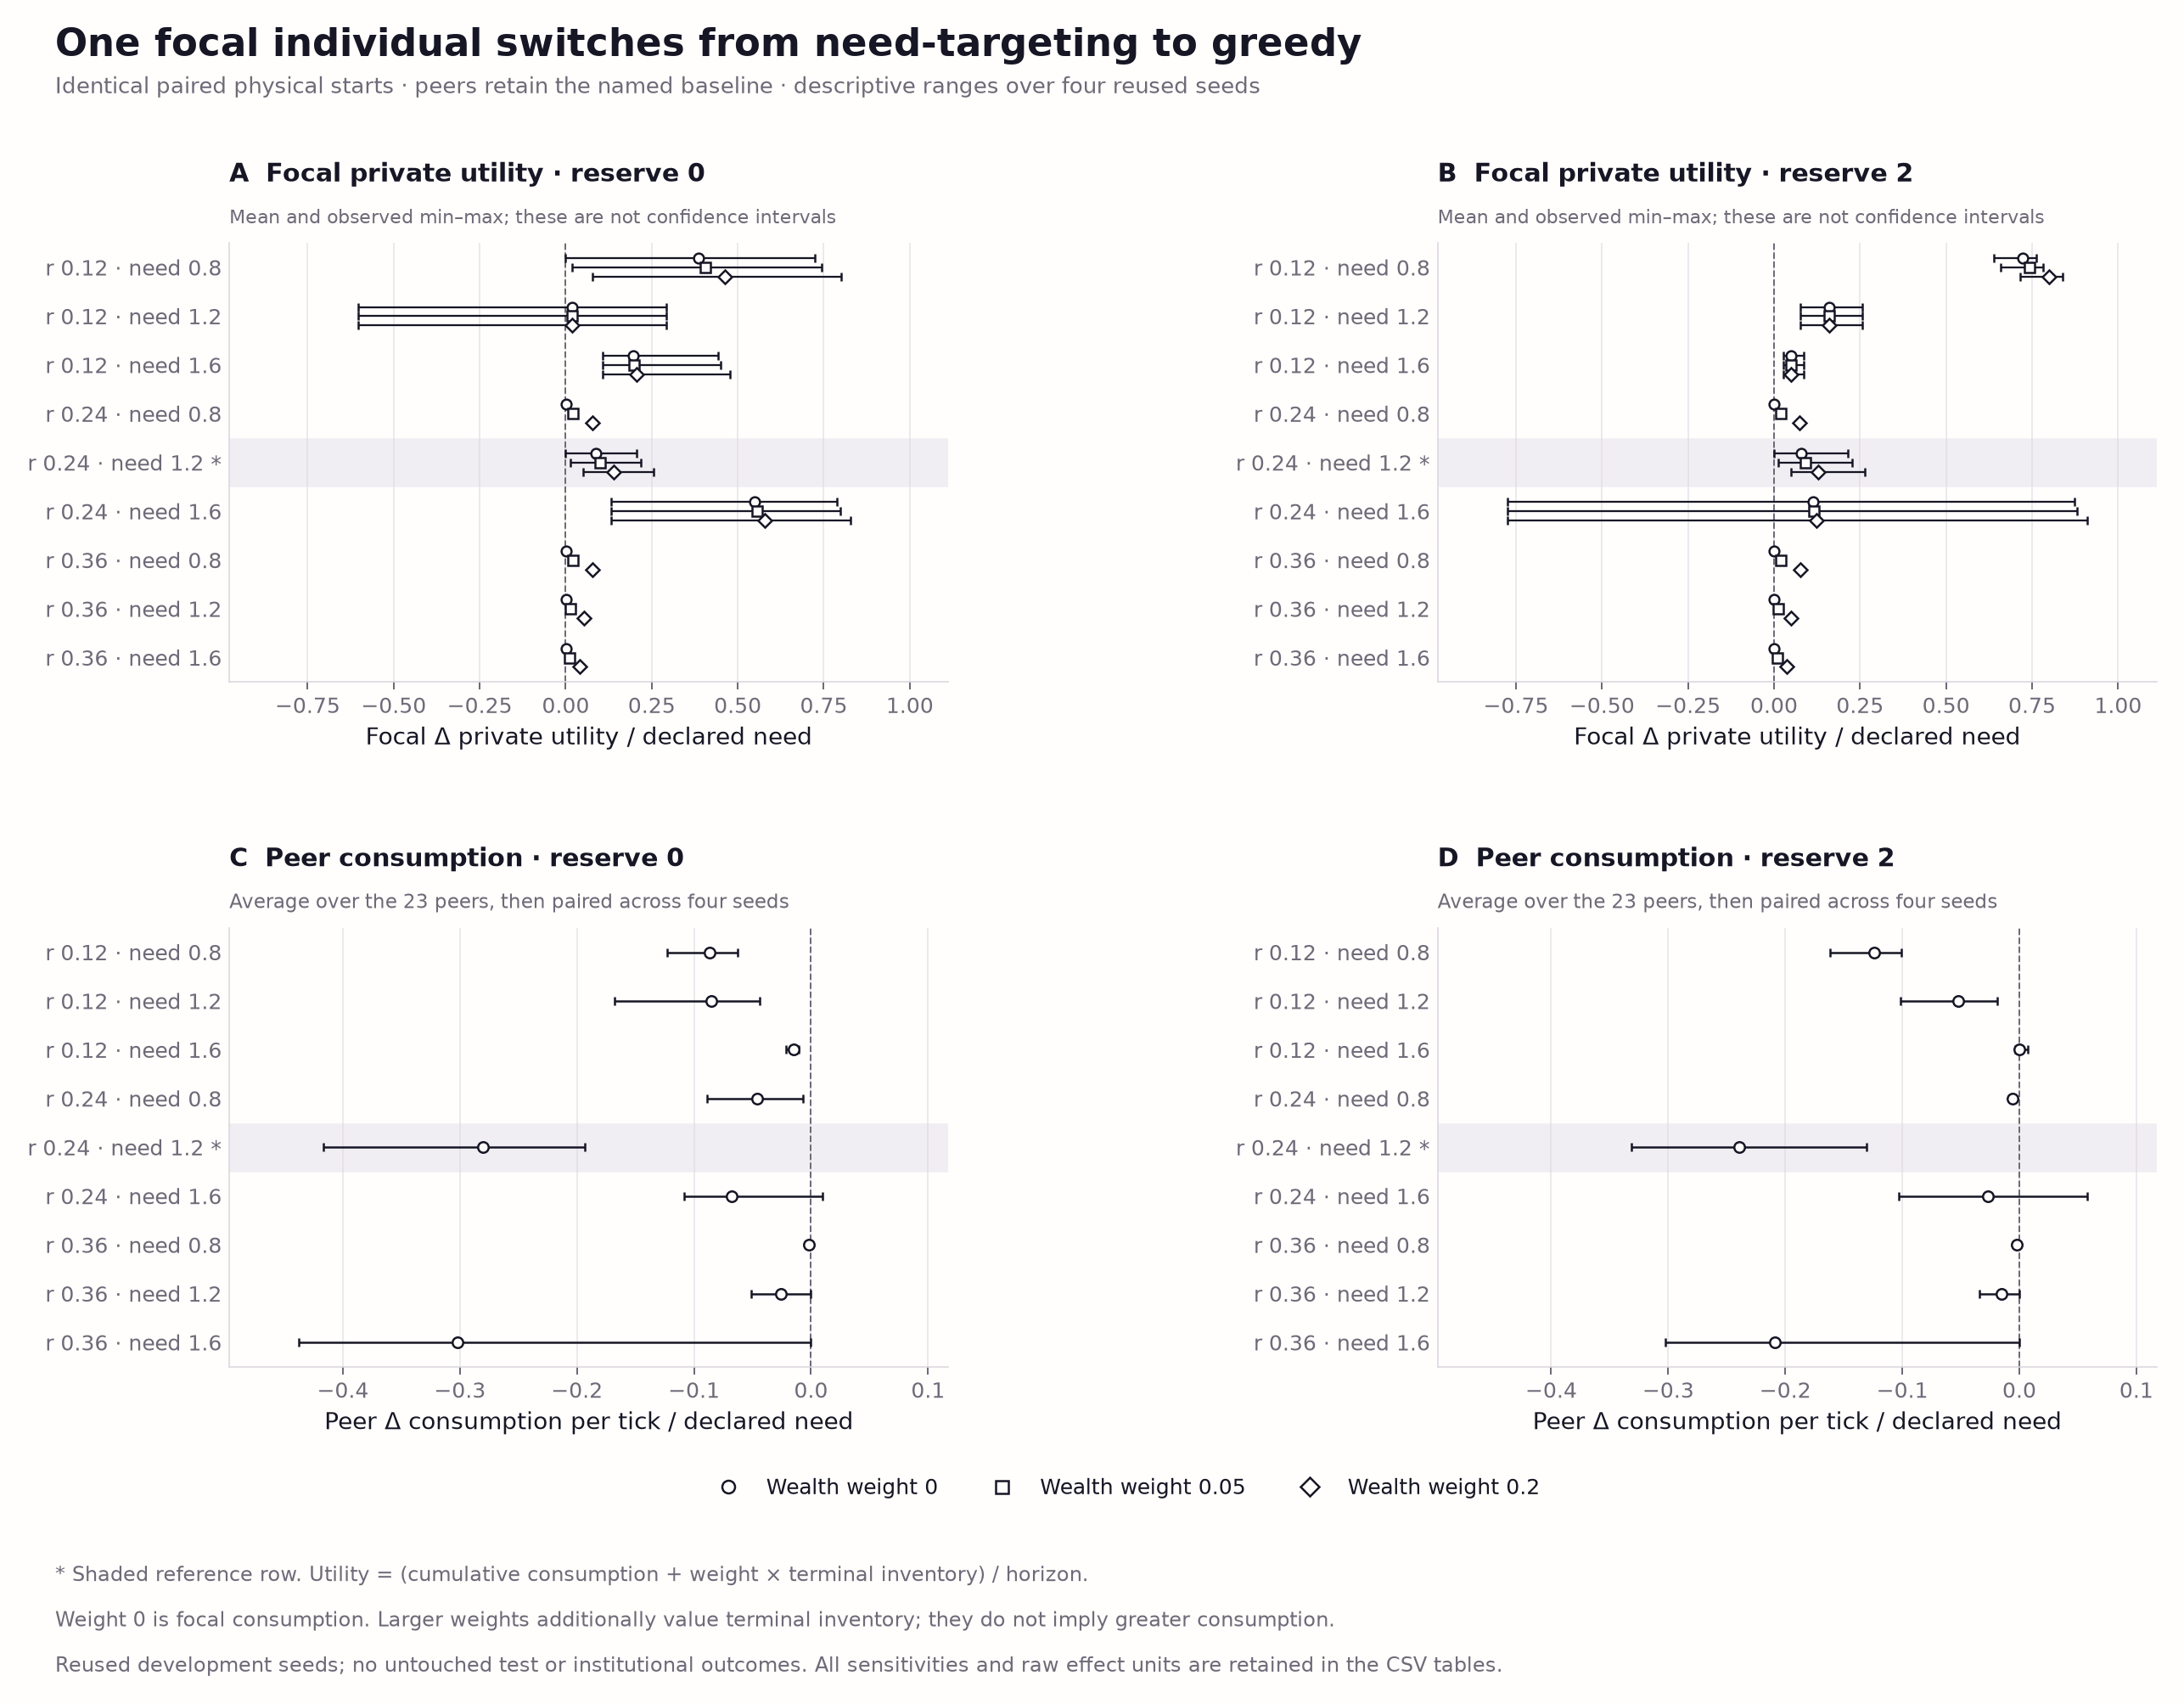

The file beside this chart, header and first rows:
study, panel, renewal_rate, need, paired_configurations, baseline, contrast, outcome, max, mean, min, n, negative, positive
commons-v3-need-development-v1, additive, 0.24, 1.2, 4, need_0, focal_greedy_minus_baseline, consumption, 0.001953, 0.0009766, 0.0, 4, 0, 2
commons-v3-need-development-v1, additive, 0.24, 1.2, 4, need_0, focal_greedy_minus_baseline, late_consumption, 0.0, 0.0, 0.0, 4, 0, 0
commons-v3-need-development-v1, additive, 0.24, 1.2, 4, need_0, focal_greedy_minus_baseline, peer_consumption, 0.0, -0.005868, -0.0083, 4, 3, 0
commons-v3-need-development-v1, additive, 0.24, 1.2, 4, need_0, focal_greedy_minus_baseline, terminal_inventory, 78.72, 78.71, 78.66, 4, 0, 4
commons-v3-need-development-v1, additive, 0.24, 1.2, 4, need_0, focal_greedy_minus_baseline, utility_0.0, 0.001953, 0.0009766, 0.0, 4, 0, 2
commons-v3-need-development-v1, additive, 0.24, 1.2, 4, need_0, focal_greedy_minus_baseline, utility_0.05, 0.01733, 0.01635, 0.01536, 4, 0, 4
commons-v3-need-development-v1, additive, 0.24, 1.2, 4, need_0, focal_greedy_minus_baseline, utility_0.2, 0.06345, 0.06246, 0.06145, 4, 0, 4
commons-v3-need-development-v1, additive, 0.24, 1.2, 4, need_0, focal_greedy_minus_baseline, world_consumption, 0.0, -0.005583, -0.007873, 4, 3, 0
commons-v3-need-development-v1, additive, 0.24, 1.2, 4, need_2, focal_greedy_minus_baseline, consumption, 0.0, 0.0, 0.0, 4, 0, 0
commons-v3-need-development-v1, additive, 0.24, 1.2, 4, need_2, focal_greedy_minus_baseline, late_consumption, 0.0, 0.0, 0.0, 4, 0, 0
commons-v3-need-development-v1, additive, 0.24, 1.2, 4, need_2, focal_greedy_minus_baseline, peer_consumption, 0.0, -0.0002252, -0.0004516, 4, 3, 0
commons-v3-need-development-v1, additive, 0.24, 1.2, 4, need_2, focal_greedy_minus_baseline, terminal_inventory, 76.32, 43.92, 31.8, 4, 0, 4
commons-v3-need-development-v1, additive, 0.24, 1.2, 4, need_2, focal_greedy_minus_baseline, utility_0.0, 0.0, 0.0, 0.0, 4, 0, 0
commons-v3-need-development-v1, additive, 0.24, 1.2, 4, need_2, focal_greedy_minus_baseline, utility_0.05, 0.01491, 0.008578, 0.006211, 4, 0, 4
commons-v3-need-development-v1, additive, 0.24, 1.2, 4, need_2, focal_greedy_minus_baseline, utility_0.2, 0.05962, 0.03431, 0.02484, 4, 0, 4
commons-v3-need-development-v1, additive, 0.24, 1.2, 4, need_2, focal_greedy_minus_baseline, world_consumption, 0.0, -0.0002158, -0.0004328, 4, 3, 0
commons-v3-need-development-v1, grid, 0.12, 0.8, 4, need_0, focal_greedy_minus_baseline, consumption, 0.5792, 0.3088, 0.0, 4, 0, 3
commons-v3-need-development-v1, grid, 0.12, 0.8, 4, need_0, focal_greedy_minus_baseline, late_consumption, 0.8, 0.4, 0.0, 4, 0, 2
commons-v3-need-development-v1, grid, 0.12, 0.8, 4, need_0, focal_greedy_minus_baseline, peer_consumption, -0.04995, -0.06953, -0.09853, 4, 4, 0
commons-v3-need-development-v1, grid, 0.12, 0.8, 4, need_0, focal_greedy_minus_baseline, terminal_inventory, 79.18, 79.15, 79.12, 4, 0, 4
commons-v3-need-development-v1, grid, 0.12, 0.8, 4, need_0, focal_greedy_minus_baseline, utility_0.0, 0.5792, 0.3088, 0.0, 4, 0, 3
commons-v3-need-development-v1, grid, 0.12, 0.8, 4, need_0, focal_greedy_minus_baseline, utility_0.05, 0.5947, 0.3243, 0.01545, 4, 0, 4
commons-v3-need-development-v1, grid, 0.12, 0.8, 4, need_0, focal_greedy_minus_baseline, utility_0.2, 0.6411, 0.3706, 0.06181, 4, 0, 4
commons-v3-need-development-v1, grid, 0.12, 0.8, 4, need_0, focal_greedy_minus_baseline, world_consumption, -0.02397, -0.05377, -0.09035, 4, 4, 0
commons-v3-need-development-v1, grid, 0.12, 0.8, 4, need_2, focal_greedy_minus_baseline, consumption, 0.6097, 0.5779, 0.511, 4, 0, 4
commons-v3-need-development-v1, grid, 0.12, 0.8, 4, need_2, focal_greedy_minus_baseline, late_consumption, 0.8, 0.8, 0.8, 4, 0, 4
commons-v3-need-development-v1, grid, 0.12, 0.8, 4, need_2, focal_greedy_minus_baseline, peer_consumption, -0.08053, -0.09912, -0.1292, 4, 4, 0
commons-v3-need-development-v1, grid, 0.12, 0.8, 4, need_2, focal_greedy_minus_baseline, terminal_inventory, 79.2, 79.18, 79.16, 4, 0, 4
commons-v3-need-development-v1, grid, 0.12, 0.8, 4, need_2, focal_greedy_minus_baseline, utility_0.0, 0.6097, 0.5779, 0.511, 4, 0, 4
commons-v3-need-development-v1, grid, 0.12, 0.8, 4, need_2, focal_greedy_minus_baseline, utility_0.05, 0.6252, 0.5933, 0.5264, 4, 0, 4
commons-v3-need-development-v1, grid, 0.12, 0.8, 4, need_2, focal_greedy_minus_baseline, utility_0.2, 0.6716, 0.6397, 0.5728, 4, 0, 4
commons-v3-need-development-v1, grid, 0.12, 0.8, 4, need_2, focal_greedy_minus_baseline, world_consumption, -0.05201, -0.07091, -0.09936, 4, 4, 0
commons-v3-need-development-v1, grid, 0.12, 1.2, 4, need_0, focal_greedy_minus_baseline, consumption, 0.35, 0.02168, -0.7235, 4, 1, 3
commons-v3-need-development-v1, grid, 0.12, 1.2, 4, need_0, focal_greedy_minus_baseline, late_consumption, 0.0, -0.3, -1.2, 4, 1, 0
commons-v3-need-development-v1, grid, 0.12, 1.2, 4, need_0, focal_greedy_minus_baseline, peer_consumption, -0.0525, -0.1025, -0.201, 4, 4, 0
commons-v3-need-development-v1, grid, 0.12, 1.2, 4, need_0, focal_greedy_minus_baseline, terminal_inventory, 0.03362, -0.007288, -0.04621, 4, 3, 1
commons-v3-need-development-v1, grid, 0.12, 1.2, 4, need_0, focal_greedy_minus_baseline, utility_0.0, 0.35, 0.02168, -0.7235, 4, 1, 3
commons-v3-need-development-v1, grid, 0.12, 1.2, 4, need_0, focal_greedy_minus_baseline, utility_0.05, 0.35, 0.02168, -0.7235, 4, 1, 3
commons-v3-need-development-v1, grid, 0.12, 1.2, 4, need_0, focal_greedy_minus_baseline, utility_0.2, 0.35, 0.02168, -0.7235, 4, 1, 3
commons-v3-need-development-v1, grid, 0.12, 1.2, 4, need_0, focal_greedy_minus_baseline, world_consumption, -0.04356, -0.0973, -0.1781, 4, 4, 0
commons-v3-need-development-v1, grid, 0.12, 1.2, 4, need_2, focal_greedy_minus_baseline, consumption, 0.3077, 0.1916, 0.09092, 4, 0, 4
commons-v3-need-development-v1, grid, 0.12, 1.2, 4, need_2, focal_greedy_minus_baseline, late_consumption, 0.0, 0.0, 0.0, 4, 0, 0
commons-v3-need-development-v1, grid, 0.12, 1.2, 4, need_2, focal_greedy_minus_baseline, peer_consumption, -0.0222, -0.06226, -0.1217, 4, 4, 0
commons-v3-need-development-v1, grid, 0.12, 1.2, 4, need_2, focal_greedy_minus_baseline, terminal_inventory, 0.0355, 0.0008909, -0.02174, 4, 2, 2
commons-v3-need-development-v1, grid, 0.12, 1.2, 4, need_2, focal_greedy_minus_baseline, utility_0.0, 0.3077, 0.1916, 0.09092, 4, 0, 4
commons-v3-need-development-v1, grid, 0.12, 1.2, 4, need_2, focal_greedy_minus_baseline, utility_0.05, 0.3077, 0.1916, 0.09092, 4, 0, 4
commons-v3-need-development-v1, grid, 0.12, 1.2, 4, need_2, focal_greedy_minus_baseline, utility_0.2, 0.3077, 0.1916, 0.09092, 4, 0, 4
commons-v3-need-development-v1, grid, 0.12, 1.2, 4, need_2, focal_greedy_minus_baseline, world_consumption, -0.01519, -0.05168, -0.1038, 4, 4, 0
commons-v3-need-development-v1, grid, 0.12, 1.6, 4, need_0, focal_greedy_minus_baseline, consumption, 0.7068, 0.3147, 0.1705, 4, 0, 4
commons-v3-need-development-v1, grid, 0.12, 1.6, 4, need_0, focal_greedy_minus_baseline, late_consumption, 1.6, 0.4, 0.0, 4, 0, 1
commons-v3-need-development-v1, grid, 0.12, 1.6, 4, need_0, focal_greedy_minus_baseline, peer_consumption, -0.01688, -0.02379, -0.03438, 4, 4, 0
commons-v3-need-development-v1, grid, 0.12, 1.6, 4, need_0, focal_greedy_minus_baseline, terminal_inventory, 75.28, 18.81, -0.01259, 4, 3, 1
commons-v3-need-development-v1, grid, 0.12, 1.6, 4, need_0, focal_greedy_minus_baseline, utility_0.0, 0.7068, 0.3147, 0.1705, 4, 0, 4
commons-v3-need-development-v1, grid, 0.12, 1.6, 4, need_0, focal_greedy_minus_baseline, utility_0.05, 0.7215, 0.3184, 0.1705, 4, 0, 4
commons-v3-need-development-v1, grid, 0.12, 1.6, 4, need_0, focal_greedy_minus_baseline, utility_0.2, 0.7656, 0.3294, 0.1705, 4, 0, 4
commons-v3-need-development-v1, grid, 0.12, 1.6, 4, need_0, focal_greedy_minus_baseline, world_consumption, 0.01328, -0.00969, -0.02493, 4, 3, 1
commons-v3-need-development-v1, grid, 0.12, 1.6, 4, need_2, focal_greedy_minus_baseline, consumption, 0.1376, 0.08049, 0.04154, 4, 0, 4
commons-v3-need-development-v1, grid, 0.12, 1.6, 4, need_2, focal_greedy_minus_baseline, late_consumption, 0.0, 0.0, 0.0, 4, 0, 0
commons-v3-need-development-v1, grid, 0.12, 1.6, 4, need_2, focal_greedy_minus_baseline, peer_consumption, 0.01209, -0.0003662, -0.005377, 4, 3, 1
commons-v3-need-development-v1, grid, 0.12, 1.6, 4, need_2, focal_greedy_minus_baseline, terminal_inventory, 0.02226, 0.00809, -0.003101, 4, 2, 2
... 262 more rows
